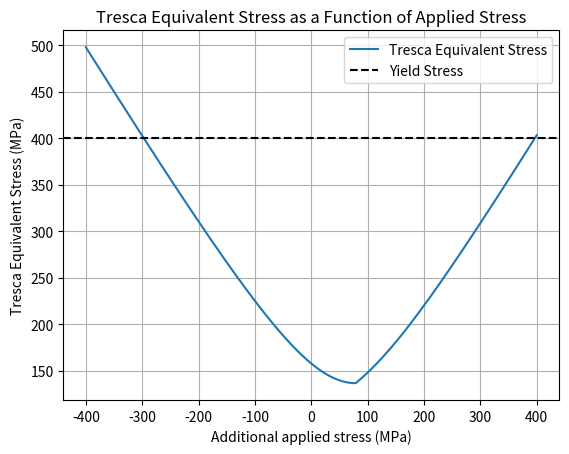

Python code for this plot:
import numpy as np
import matplotlib.pyplot as plt
def plot_tresca_equivalent_stress(sigma_x, sigma_y, theta_deg, sigma_p_max, num_points=100):
    # Convert angle to radians
    theta = theta_deg * (np.pi / 180)

    # Compute cosine and sine of theta
    cos_theta = np.cos(theta)
    sin_theta = np.sin(theta)

    # Range of sigma_p values
    sigma_p_values = np.linspace(-sigma_p_max, sigma_p_max, num_points)

    # Arrays to store Tresca equivalent stress results
    tresca_stresses = []

    # Calculate Tresca stress for each sigma_p
    for sigma_p in sigma_p_values:
        # Compute transformed components due to sigma_p at the given angle
        sigma_px = (3/4) * sigma_p
        sigma_py = (1/4) * sigma_p
        tau_pxy = (np.sqrt(3)/4) * sigma_p

        # Total stress tensor components
        sigma_xx_total = sigma_x + sigma_px
        sigma_yy_total = sigma_y + sigma_py
        tau_xy_total = tau_pxy

        # Compute principal stresses
        avg_normal_stress = (sigma_xx_total + sigma_yy_total) / 2
        radius = np.sqrt(((sigma_xx_total - sigma_yy_total) / 2)**2 + tau_xy_total**2)
        sigma_1 = avg_normal_stress + radius
        sigma_2 = avg_normal_stress - radius

        # Calculate Tresca equivalent stress
        tresca_equivalent_stress = max(abs(sigma_1 - sigma_2), abs(sigma_1), abs(sigma_2))
        tresca_stresses.append(tresca_equivalent_stress)

    # Plot Tresca equivalent stress as a function of sigma_p
    plt.plot(sigma_p_values, tresca_stresses, label="Tresca Equivalent Stress")
    plt.xlabel(r"Additional applied stress (MPa)")
    plt.ylabel(r"Tresca Equivalent Stress (MPa)")
    plt.title("Tresca Equivalent Stress as a Function of Applied Stress")
    plt.axhline(y=400, color='k', linestyle='--', label="Yield Stress")
    plt.legend()
    plt.grid(True)
    plt.show()



# Example usage of the function
plot_tresca_equivalent_stress(sigma_x=-50, sigma_y=108, theta_deg=30, sigma_p_max=400, num_points=1000)
